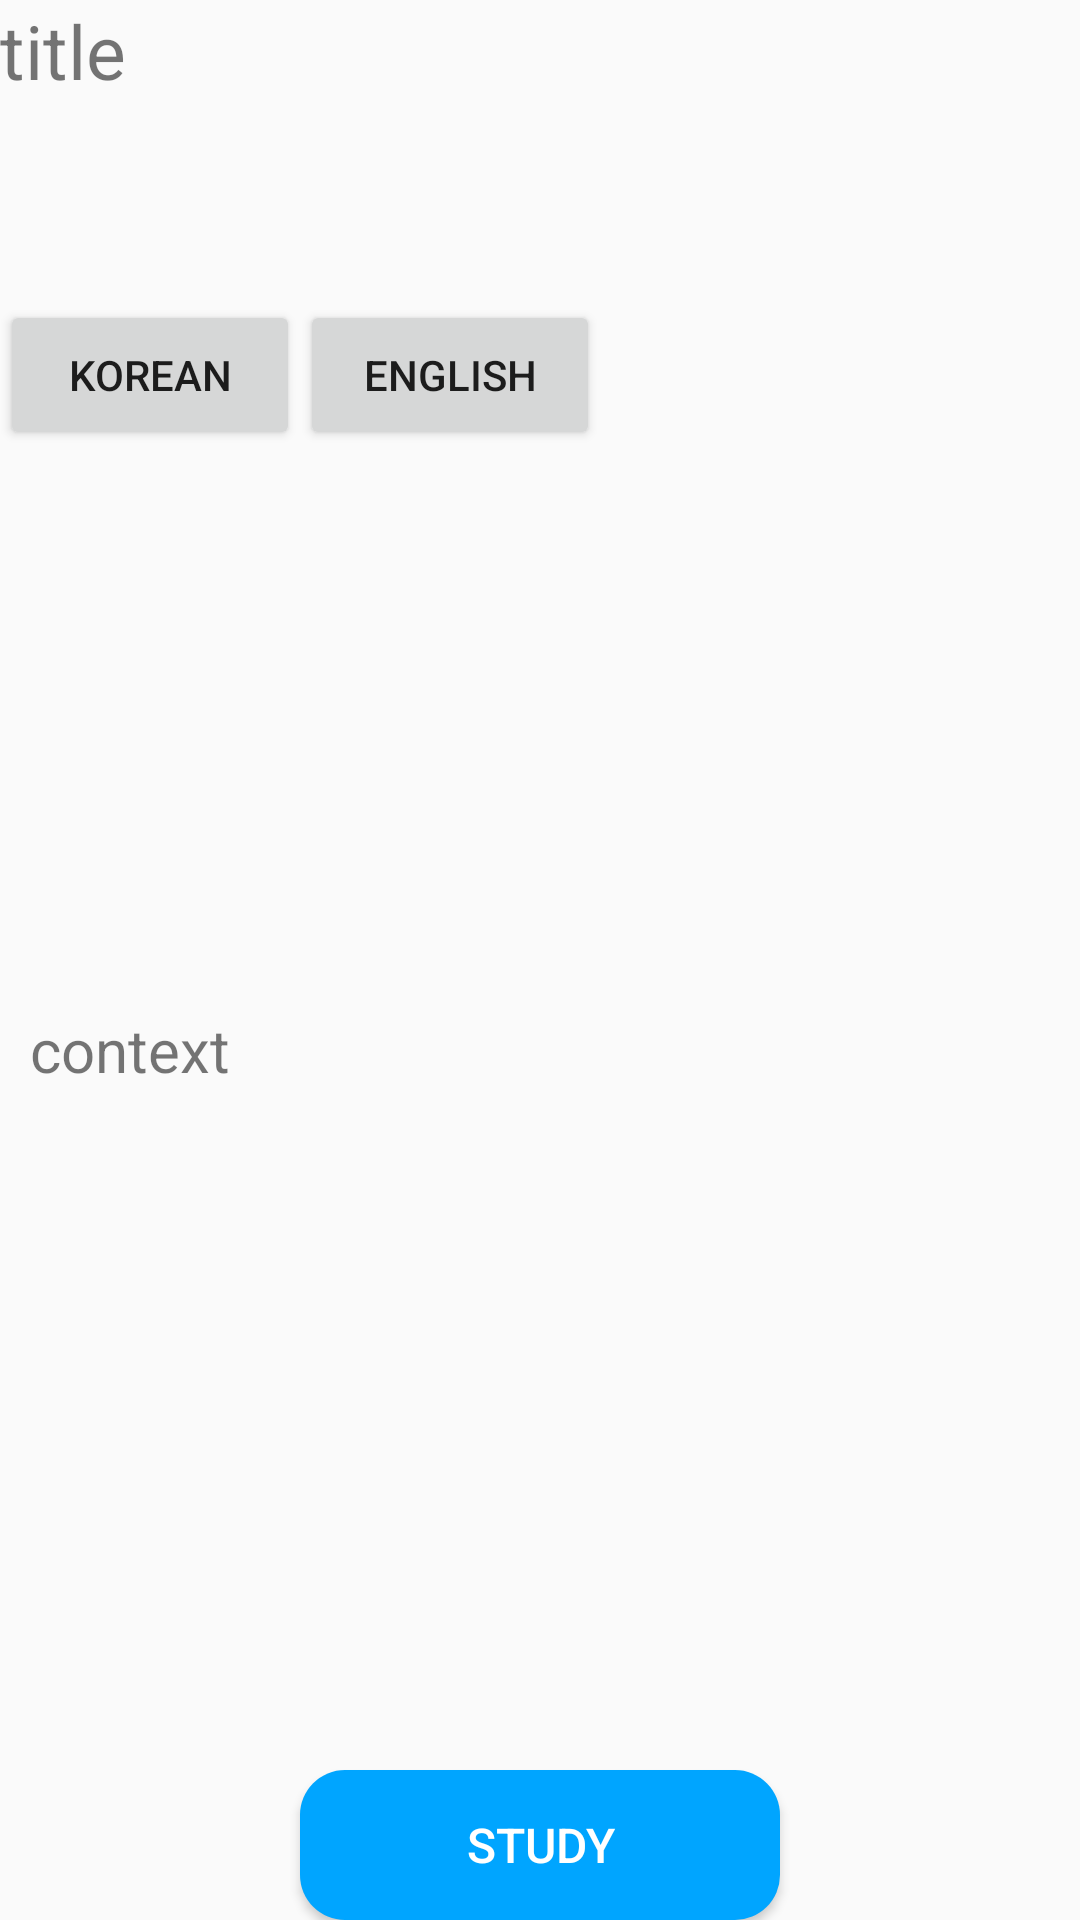

Android layout source for this screen:
<!-- AndroidManifest.xml: application theme AppTheme.NoActionBar -->
<!-- res/layout/news_item.xml -->
<?xml version="1.0" encoding="utf-8"?>
<LinearLayout xmlns:android="http://schemas.android.com/apk/res/android"
    android:orientation="vertical" android:layout_width="match_parent"
    android:layout_height="match_parent">
    <TextView
        android:layout_width="match_parent"
        android:layout_height="100dp"
        android:layout_gravity="center"
        android:text="title"
        android:id="@+id/title"
        android:textSize="25sp"
        />
    <LinearLayout
        android:layout_width="match_parent"
        android:layout_height="50dp">
        <Button
            android:id="@+id/korean"
            android:layout_width="100dp"
            android:layout_height="50dp"
            android:text="Korean"/>
        <Button
            android:id="@+id/english"
            android:layout_width="100dp"
            android:layout_height="50dp"
            android:text="English"/>
    </LinearLayout>
    <ScrollView
        android:layout_width="match_parent"
        android:layout_height="400dp"
        android:padding="10dp">
        <TextView
            android:layout_width="match_parent"
            android:layout_height="wrap_content"
            android:layout_gravity="center"
            android:text="context"
            android:id="@+id/context"
            android:textSize="20sp"
            />
    </ScrollView>
    <Button
        android:id="@+id/study"
        android:layout_width="160dp"
        android:layout_height="50dp"
        android:layout_gravity="center"
        android:layout_marginTop="40dp"
        android:background="@drawable/loginbutton"
        android:text="Study"
        android:textColor="#ffffff"
        android:textSize="16sp" />
</LinearLayout>
<!-- resources referenced by this layout -->
<resources>
  <!-- drawable loginbutton (drawable) -->
  <?xml version="1.0" encoding="utf-8"?>
  <shape xmlns:android="http://schemas.android.com/apk/res/android">
      <gradient
          android:startColor="@color/colorPrimary"
          android:endColor="@color/colorAccent"
          android:angle="90"
          android:centerY="0.5"
          />
     <corners
      android:bottomLeftRadius="15dp"
      android:bottomRightRadius="15dp"
      android:topLeftRadius="15dp"
      android:topRightRadius="15dp" />
  </shape>
  <style name="AppTheme.NoActionBar">
          <item name="windowActionBar">false</item>
          <item name="windowNoTitle">true</item>
      </style>
  <color name="colorPrimary">#00A5FF</color>
  <color name="colorAccent">#00A5FF</color>
</resources>
